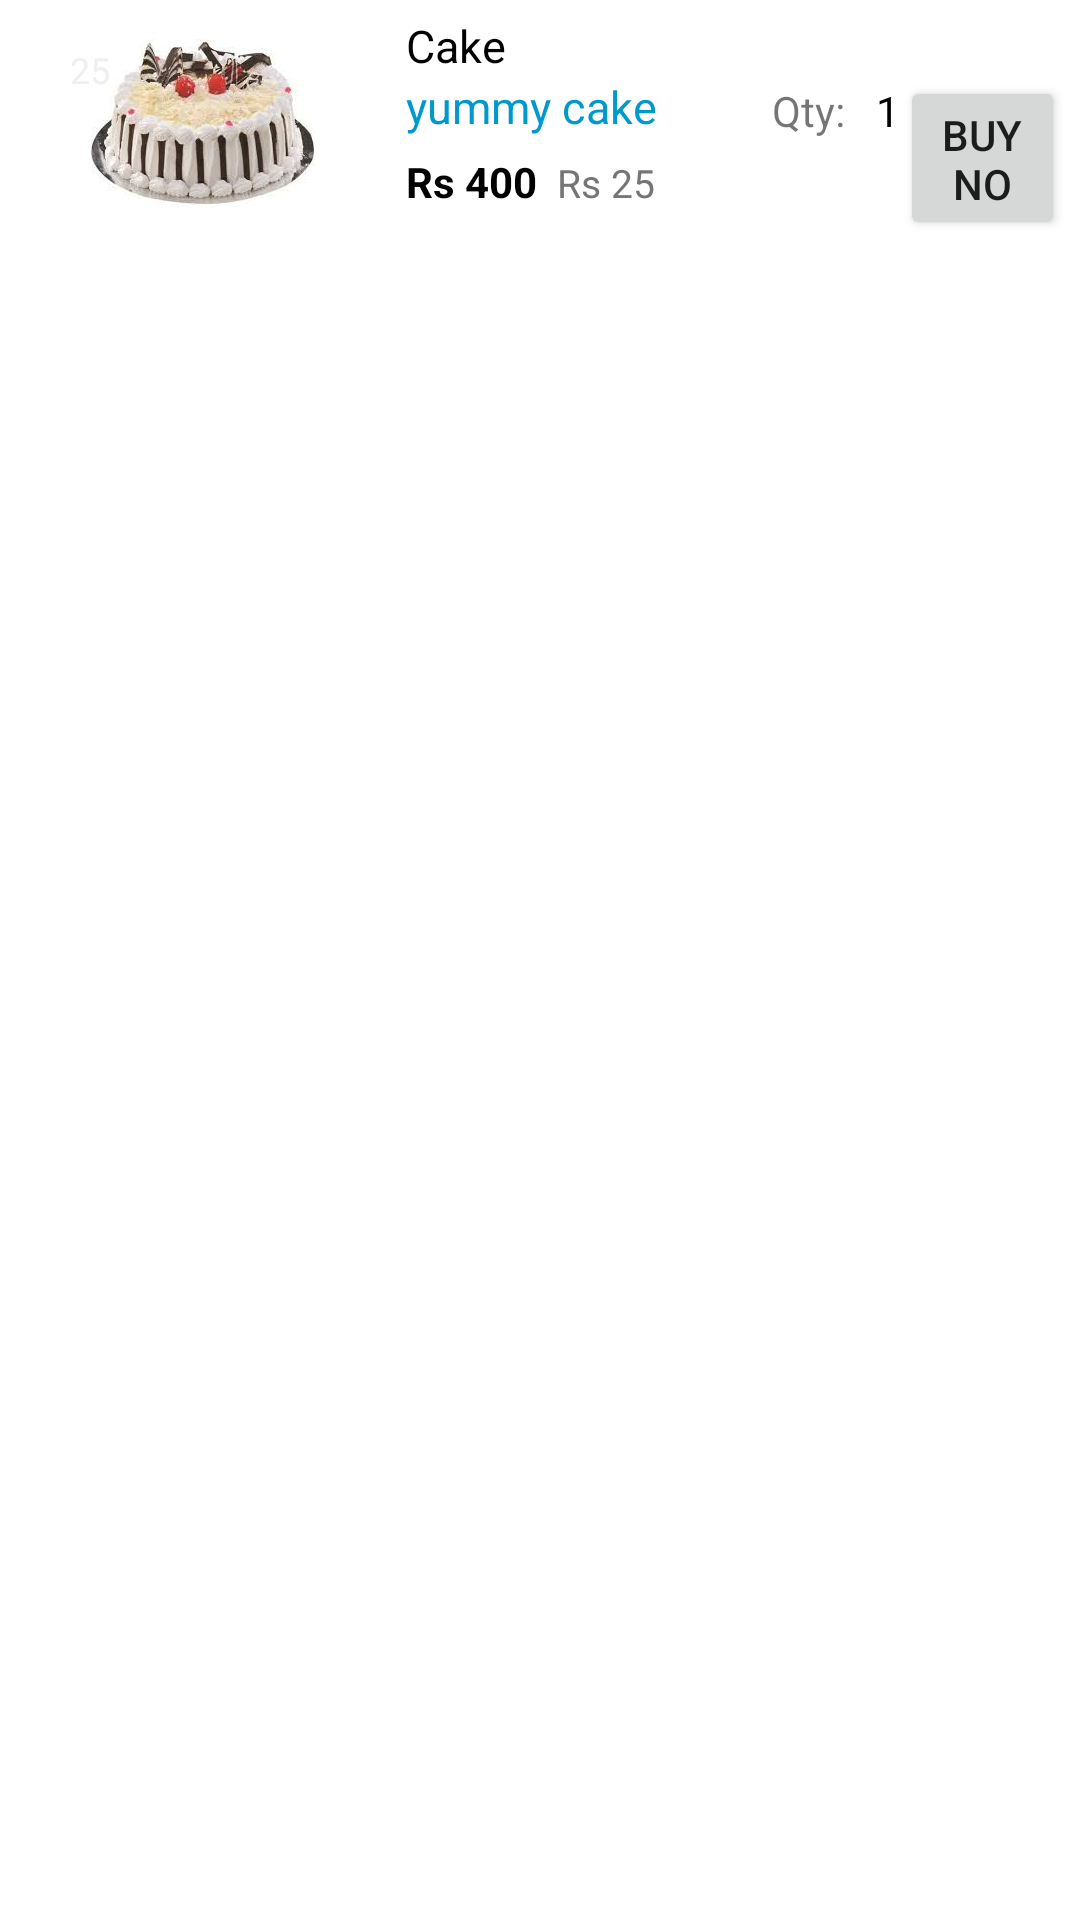

The Android layout XML behind this screen, and the referenced resources:
<!-- AndroidManifest.xml: application theme AppTheme -->
<!-- res/layout/next.xml -->
<?xml version="1.0" encoding="utf-8"?>
<LinearLayout xmlns:android="http://schemas.android.com/apk/res/android"
    android:id="@+id/product_card"
    android:layout_width="match_parent"
    android:layout_height="wrap_content"
    android:layout_marginBottom="1dp"
    android:background="@color/white"
    android:orientation="vertical">

    <LinearLayout
        android:layout_width="match_parent"
        android:layout_height="85dp"
        android:orientation="horizontal"
        android:padding="5dp">

        <RelativeLayout
            android:layout_width="0dp"
            android:layout_height="match_parent"
            android:layout_weight="4">

            <ImageView
                android:id="@+id/product_img"
                android:layout_width="match_parent"
                android:layout_height="match_parent"
                android:src="@drawable/pic4" />

            <TextView
                android:id="@+id/discount"
                android:layout_width="50dp"
                android:layout_height="wrap_content"
                android:background="@drawable/box5"
                android:maxLines="2"
                android:padding="10dp"
                android:text="25"
                android:textAlignment="center"
                android:textColor="#efefef"
                android:textSize="12sp" />


        </RelativeLayout>


        <RelativeLayout
            android:id="@+id/product_detail"
            android:layout_width="0dp"
            android:layout_height="match_parent"
            android:layout_gravity="center_vertical"
            android:layout_marginLeft="5dp"
            android:layout_weight="7"
            android:orientation="vertical">


            <TextView
                android:id="@+id/product_name"
                android:layout_width="wrap_content"
                android:layout_height="wrap_content"
                android:ellipsize="marquee"
                android:focusable="false"

                android:freezesText="true"
                android:marqueeRepeatLimit="marquee_forever"
                android:scrollHorizontally="true"
                android:singleLine="true"
                android:text="Cake"
                android:textColor="@android:color/background_dark"
                android:textSize="15sp" />

            <TextView
                android:id="@+id/product_short_desc"
                android:layout_width="wrap_content"
                android:layout_height="wrap_content"
                android:layout_below="@+id/product_name"
                android:ellipsize="end"
                android:focusable="false"
                android:freezesText="false"
                android:maxLines="1"
                android:scrollHorizontally="true"
                android:text="Product description"
                android:textColor="@android:color/darker_gray"
                android:textSize="12sp"
                android:visibility="gone" />

            <TextView
                android:id="@+id/brand_name"
                android:layout_width="120dp"
                android:layout_height="wrap_content"
                android:layout_below="@+id/product_name"
                android:ellipsize="marquee"
                android:focusable="false"
                android:freezesText="true"
                android:marqueeRepeatLimit="marquee_forever"
                android:scrollHorizontally="true"
                android:singleLine="true"
                android:text="yummy cake"
                android:textColor="@android:color/holo_blue_dark"
                android:textSize="15sp" />

            <LinearLayout
                android:id="@+id/size"
                android:layout_width="match_parent"
                android:layout_height="match_parent"
                android:layout_below="@+id/product_name"
                android:layout_gravity="end"
                android:layout_toRightOf="@+id/brand_name"
                android:background="#fff"
                android:gravity="end"
                android:orientation="horizontal">


                <LinearLayout
                    android:id="@+id/qut"
                    android:layout_width="wrap_content"
                    android:layout_height="wrap_content"
                    android:orientation="horizontal">

                    <TextView
                        android:id="@+id/add"
                        android:layout_width="wrap_content"
                        android:layout_height="25dp"
                        android:padding="2dp"
                        android:text="Qty: " />

                    <TextView
                        android:id="@+id/product_qty"
                        android:layout_width="wrap_content"
                        android:layout_height="wrap_content"
                        android:layout_marginLeft="5dp"
                        android:hint="1"
                        android:inputType="number"
                        android:text="1"
                        android:textColor="@color/black"
                        />

                </LinearLayout>

                <Button
                    android:id="@+id/button"
                    android:layout_width="wrap_content"
                    android:layout_height="wrap_content"
                    android:layout_weight="1"
                    android:text="Buy Now" />


            </LinearLayout>


            <TextView
                android:id="@+id/product_price"
                android:layout_width="wrap_content"
                android:layout_height="wrap_content"
                android:layout_alignBaseline="@+id/selling_price"
                android:layout_alignBottom="@+id/selling_price"
                android:layout_toEndOf="@+id/selling_price"
                android:focusable="true"
                android:focusableInTouchMode="true"
                android:freezesText="true"
                android:marqueeRepeatLimit="marquee_forever"
                android:scrollHorizontally="true"
                android:singleLine="true"
                android:text="  Rs 25"
                android:textColor="#757575"
                android:textSize="13sp"
                android:layout_toRightOf="@+id/selling_price" />

            <TextView
                android:id="@+id/selling_price"
                android:layout_width="wrap_content"
                android:layout_height="wrap_content"
                android:layout_alignParentBottom="true"
                android:layout_marginBottom="10dp"
                android:ellipsize="marquee"
                android:focusable="true"
                android:focusableInTouchMode="true"
                android:freezesText="true"
                android:marqueeRepeatLimit="marquee_forever"
                android:scrollHorizontally="true"
                android:singleLine="true"
                android:text="Rs 400"
                android:textColor="@android:color/background_dark"
                android:textSize="14sp"
                android:textStyle="bold" />

        </RelativeLayout>


        <TextView
            android:id="@+id/product_id"
            android:layout_width="match_parent"
            android:layout_height="match_parent"
            android:visibility="gone" />


    </LinearLayout>

    <LinearLayout
        android:layout_width="match_parent"
        android:layout_height="1dp"
        android:background="@drawable/background" />


</LinearLayout>
<!-- resources referenced by this layout -->
<resources>
  <!-- drawable pic4: jpg bitmap (drawable, 7399 bytes) -->
  <style name="AppTheme" parent="Theme.AppCompat.Light.DarkActionBar">
          
          <item name="colorPrimary">@color/colorPrimary</item>
          <item name="colorPrimaryDark">@color/colorPrimaryDark</item>
          <item name="colorAccent">@color/colorAccent</item>
      </style>
  <!-- not gathered from this repository: default colours our renderer supplied (Android Studio template values) -->
  <color name="black">#FF000000</color>
  <color name="white">#FFFFFFFF</color>
  <color name="colorPrimary">#FF6200EE</color>
  <color name="colorPrimaryDark">#FF3700B3</color>
  <color name="colorAccent">#FF03DAC5</color>
</resources>
